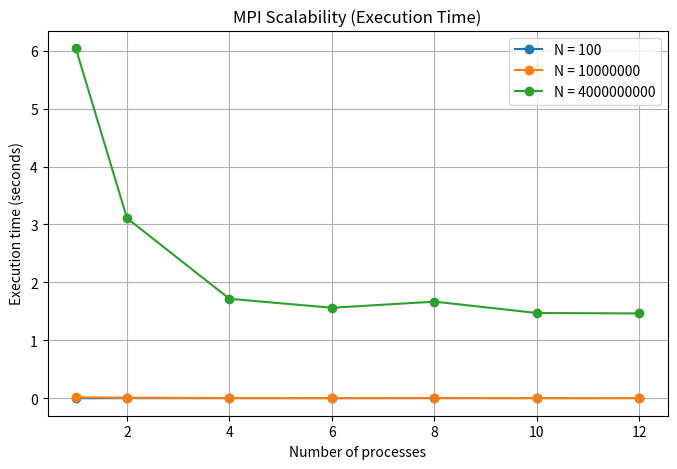

Python code for this plot:
import matplotlib.pyplot as plt

data = {
    100: {
        1: 0.000004,
        2: 0.001394,
        4: 0.000812,
        6: 0.000774,
        8: 0.001074,
        10: 0.001236,
        12: 0.001696,
    },
    10_000_000: {
        1: 0.015938,
        2: 0.008609,
        4: 0.004271,
        6: 0.003347,
        8: 0.005193,
        10: 0.003158,
        12: 0.003373,
    },
    4_000_000_000: {
        1: 6.043668,
        2: 3.108078,
        4: 1.716508,
        6: 1.562226,
        8: 1.667727,
        10: 1.471476,
        12: 1.464194,
    },
}

plt.figure(figsize=(8, 5))

for N, times in data.items():
    ps = sorted(times.keys())
    ts = [times[p] for p in ps]

    plt.plot(ps, ts, marker='o', label=f"N = {N}")

plt.xlabel("Number of processes")
plt.ylabel("Execution time (seconds)")
plt.title("MPI Scalability (Execution Time)")
plt.grid(True)
plt.legend()

plt.savefig("mpi_time_scalability.png", dpi=300, bbox_inches="tight")

plt.show()

print("Saved to mpi_time_scalability.png")
